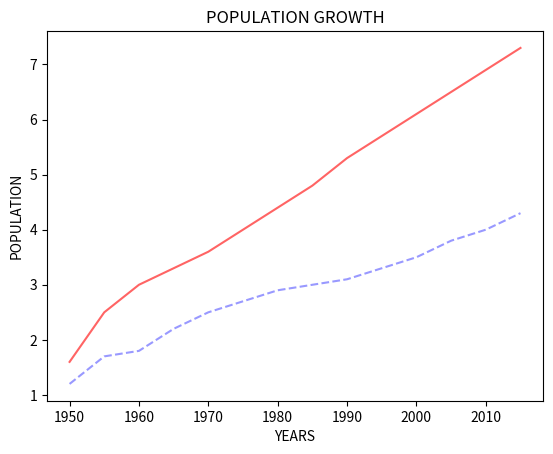

The script that saved this image:
# -*- coding: utf-8 -*-
"""
Created on Sat Aug 18 11:19:51 2018

[redacted]
"""

import matplotlib.pyplot as plt

years=[1950,1955,1960,1965,1970,1975,1980,1985,1990,1995,2000,2005,2010,2015]

pops=[1.6,2.5,3.0,3.3,3.6,4.0,4.4,4.8,5.3,5.7,6.1,6.5,6.9,7.3]

deaths=[1.2,1.7,1.8,2.2,2.5,2.7,2.9,3,3.1,3.3,3.5,3.8,4.0,4.3]

plt.plot(years,pops,color=(255/255,100/255,100/255))
plt.plot(years,deaths,'--',color=(0.6,0.6,1))
plt.xlabel('YEARS')
plt.ylabel('POPULATION')
plt.title('POPULATION GROWTH')
plt.show()